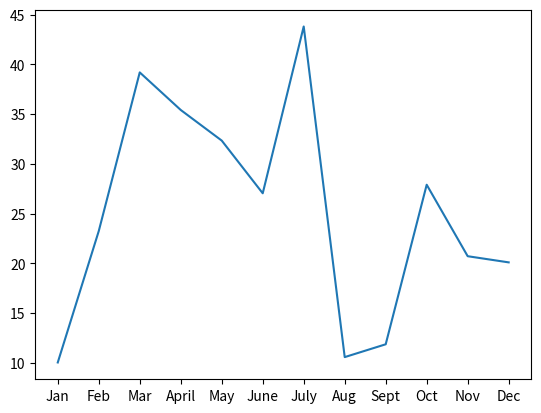
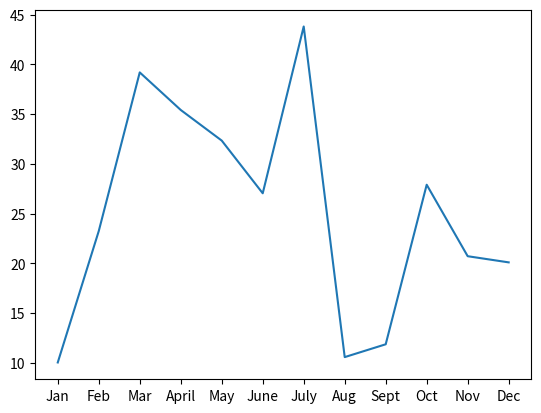
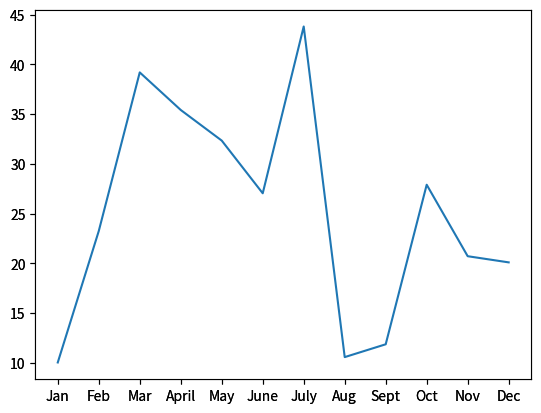

Generate these figures, in order, with matplotlib:
%matplotlib inline

import matplotlib.pyplot as plt

# Set the x-axis to a list of strings for each month.
x_axis = ["Jan", "Feb", "Mar", "April", "May", "June", "July", "Aug", "Sept", "Oct", "Nov", "Dec"]

# Set the y-axis to a list of floats as the total fare in US dollars accumulated for each month.
y_axis = [10.02, 23.24, 39.20, 35.42, 32.34, 27.04, 43.82, 10.56, 11.85, 27.90, 20.71, 20.09]

# Create the plot
plt.plot(x_axis, y_axis)


# Create the plot with ax.plt()
fig, ax = plt.subplots()
ax.plot(x_axis, y_axis)

# Create the plot with ax.plt()
fig = plt.figure()
ax = fig.add_subplot()
ax.plot(x_axis, y_axis)

# Create the plot with ax.plt()
ax = plt.axes()
ax.plot(x_axis, y_axis)

